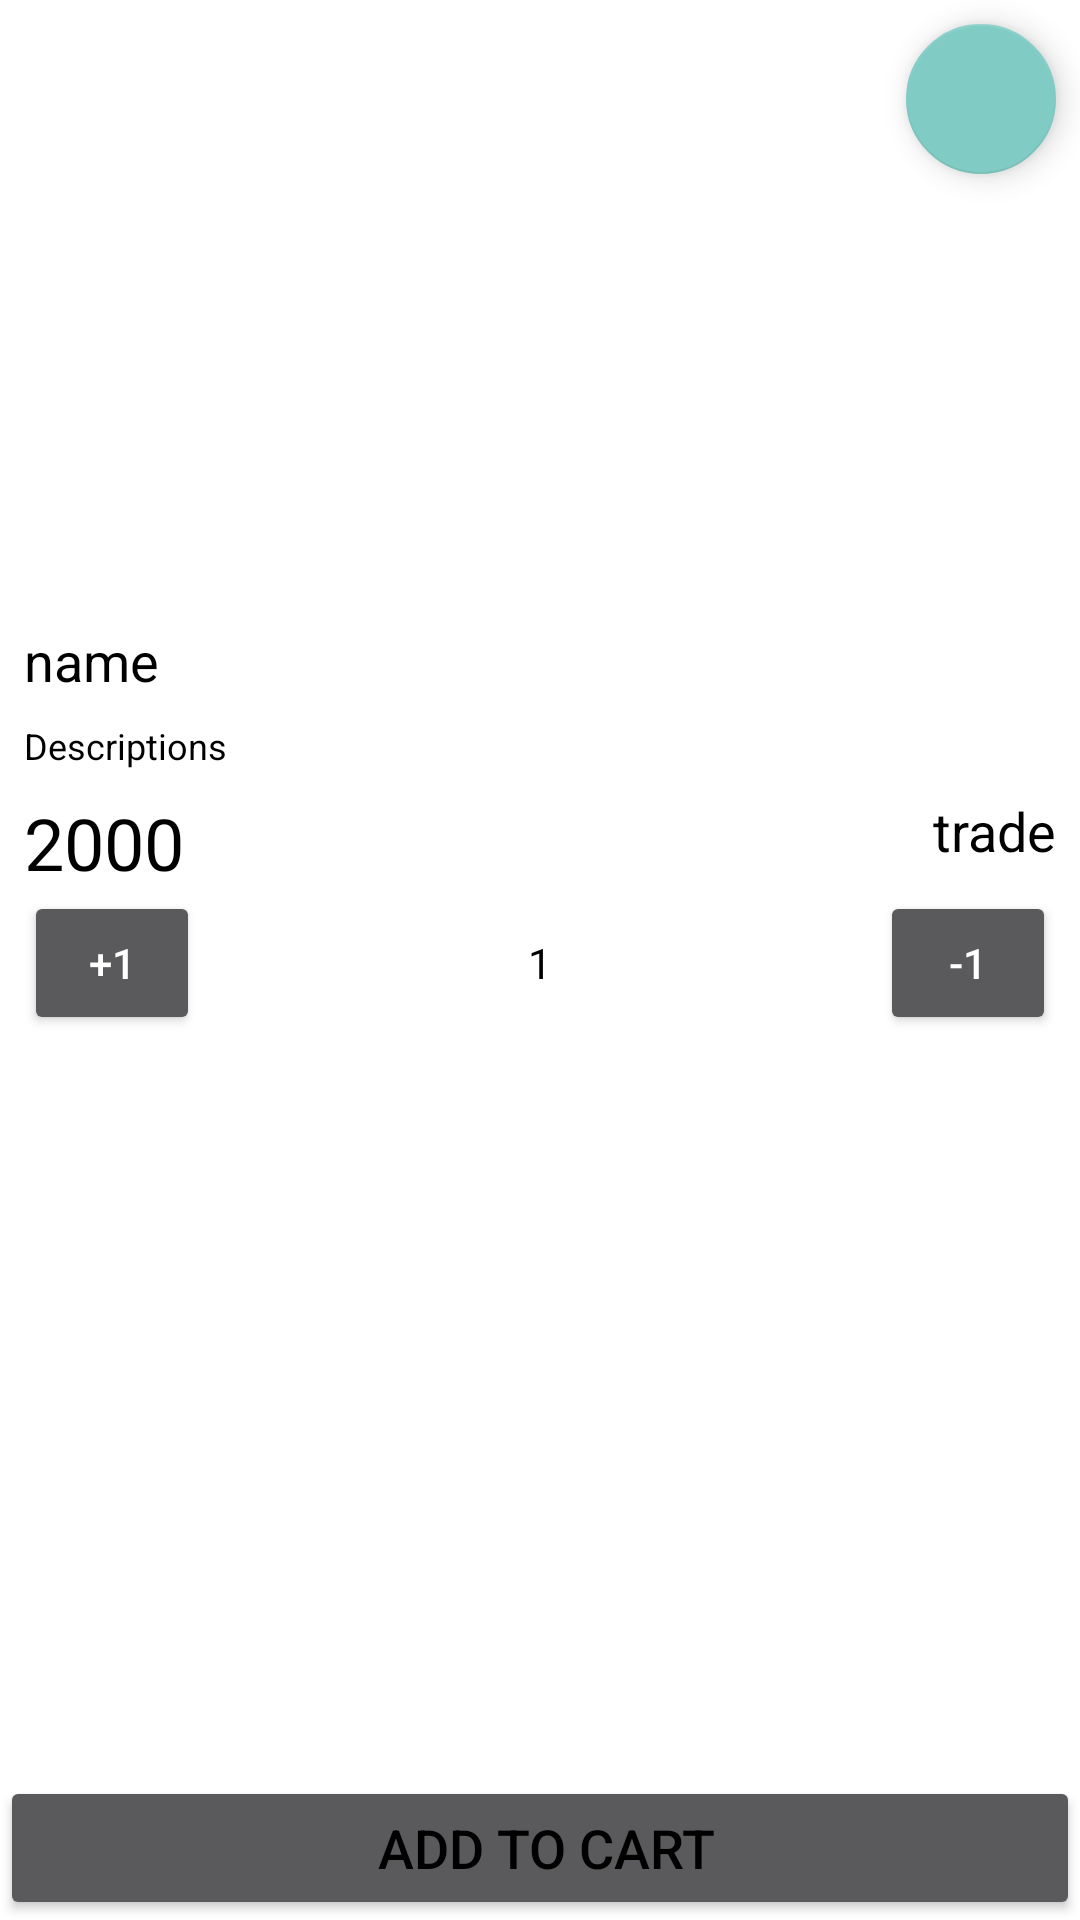

Layout XML and referenced resources for this Android screen:
<!-- AndroidManifest.xml: application theme Theme.ECommerce -->
<!-- res/layout/activity_order_product.xml -->
<?xml version="1.0" encoding="utf-8"?>
<androidx.constraintlayout.widget.ConstraintLayout xmlns:android="http://schemas.android.com/apk/res/android"
    xmlns:app="http://schemas.android.com/apk/res-auto"
    xmlns:tools="http://schemas.android.com/tools"
    android:layout_width="match_parent"
    android:layout_height="match_parent"
    android:background="@color/white"
    tools:context=".ui.OrderProduct.OrderProductActivity">


    <ImageView
        android:id="@+id/imageProduct"
        android:layout_width="match_parent"
        android:layout_height="200dp"
        app:layout_constraintEnd_toEndOf="parent"
        app:layout_constraintStart_toStartOf="parent"
        app:layout_constraintTop_toTopOf="parent" />

    <TextView
        android:id="@+id/name"
        android:layout_width="wrap_content"
        android:layout_height="wrap_content"
        android:layout_marginStart="8dp"
        android:layout_marginTop="8dp"
        android:text="name "
        android:textColor="@color/black"
        android:textSize="18sp"
        app:layout_constraintStart_toStartOf="parent"
        app:layout_constraintTop_toBottomOf="@+id/imageProduct" />


    <TextView
        android:id="@+id/description_product"
        android:layout_width="match_parent"
        android:layout_height="wrap_content"
        android:layout_marginStart="8dp"
        android:layout_marginTop="8dp"
        android:layout_marginEnd="8dp"
        android:text="Descriptions"
        android:textColor="@color/black"
        android:textSize="12sp"
        app:layout_constraintEnd_toEndOf="parent"
        app:layout_constraintStart_toStartOf="parent"
        app:layout_constraintTop_toBottomOf="@+id/name" />


    <TextView
        android:id="@+id/price_discount"
        android:layout_width="wrap_content"
        android:layout_height="wrap_content"
        android:layout_marginStart="8dp"
        android:layout_marginTop="8dp"
        android:text="2000"
        android:textColor="@color/black"
        android:textSize="24sp"
        app:layout_constraintStart_toStartOf="parent"
        app:layout_constraintTop_toBottomOf="@+id/description_product" />


    <TextView
        android:visibility="gone"
        android:id="@+id/price"
        android:layout_width="wrap_content"
        android:layout_height="wrap_content"
        android:layout_marginStart="2dp"
        android:text="3000"
        android:textColor="@color/darkGray"
        app:layout_constraintBottom_toBottomOf="@+id/price_discount"
        app:layout_constraintStart_toEndOf="@+id/price_discount"
        app:layout_constraintTop_toTopOf="@+id/price_discount"
        app:layout_constraintVertical_bias="1.0" />

    <View
        android:layout_width="0dp"
        android:layout_height="1dp"
        android:background="@color/black"
        app:layout_constraintBottom_toBottomOf="@+id/price"
        app:layout_constraintEnd_toEndOf="@+id/price"
        app:layout_constraintStart_toStartOf="@+id/price"
        app:layout_constraintTop_toTopOf="@+id/price" />

    <TextView
        android:visibility="gone"
        android:id="@+id/precintage"
        android:layout_width="wrap_content"
        android:layout_height="wrap_content"
        android:layout_marginStart="8dp"
        android:text="25%"
        android:textColor="@color/red"
        android:textSize="48sp"
        app:layout_constraintStart_toStartOf="parent"
        app:layout_constraintTop_toBottomOf="@+id/price_discount" />

    <TextView
        android:id="@+id/tardemarke"
        android:layout_width="wrap_content"
        android:layout_height="wrap_content"
        android:layout_marginTop="8dp"
        android:layout_marginEnd="8dp"
        android:text="trade"
        android:textColor="@color/black"
        android:textSize="18sp"
        app:layout_constraintEnd_toEndOf="parent"
        app:layout_constraintTop_toBottomOf="@+id/description_product" />


    <LinearLayout
        android:layout_width="match_parent"
        android:layout_height="wrap_content"
        android:layout_marginStart="8dp"
        android:layout_marginEnd="8dp"
        android:orientation="horizontal"
        app:layout_constraintEnd_toEndOf="parent"
        app:layout_constraintStart_toStartOf="parent"
        app:layout_constraintTop_toBottomOf="@+id/precintage">

        <Button

            android:id="@+id/plusone"
            android:layout_width="wrap_content"
            android:layout_height="wrap_content"
            android:layout_weight="1"
            android:text="+1" />

        <TextView
            android:id="@+id/ProductQuntaty"
            android:textSize="14sp"
            android:textColor="@color/black"
            android:gravity="center"
            android:layout_gravity="center"
            android:text="1"
            android:layout_width="match_parent"
            android:layout_height="wrap_content"
            android:layout_weight="4" />

        <Button
            android:id="@+id/minsone"
            android:layout_width="wrap_content"
            android:layout_height="wrap_content"
            android:layout_weight="1"
            android:text="-1" />

    </LinearLayout>


    <Button
        android:id="@+id/add_to_cart"
        android:layout_width="match_parent"
        android:layout_height="wrap_content"
        android:text=" add to cart"
        android:textColor="@color/black"
        android:textSize="18sp"
        app:layout_constraintBottom_toBottomOf="parent"
        app:layout_constraintEnd_toEndOf="parent"
        app:layout_constraintStart_toStartOf="parent" />


    <com.google.android.material.floatingactionbutton.FloatingActionButton
        android:id="@+id/fab"
        android:src="@drawable/favorite"
        android:layout_width="50dp"
        android:layout_height="50dp"
        android:layout_marginTop="8dp"
        android:layout_marginEnd="8dp"
        app:layout_constraintEnd_toEndOf="parent"
        app:layout_constraintTop_toTopOf="parent" />

</androidx.constraintlayout.widget.ConstraintLayout>
<!-- resources referenced by this layout -->
<resources>
  <color name="black">#FF000000</color>
  <color name="darkGray">#AB192016</color>
  <color name="red">#FF0000</color>
  <color name="white">#FFFFFFFF</color>
  <style name="Theme.ECommerce" parent="Theme.AppCompat">
          
          <item name="colorPrimary">@color/purple_500</item>
          <item name="colorPrimaryVariant">@color/purple_700</item>
          <item name="colorOnPrimary">@color/white</item>
          
          <item name="colorSecondary">@color/teal_200</item>
          <item name="colorSecondaryVariant">@color/teal_700</item>
          <item name="colorOnSecondary">@color/black</item>
          
          <item name="android:statusBarColor" tools:targetApi="l">?attr/colorPrimaryVariant</item>
          
      </style>
  <color name="purple_500">#FF6200EE</color>
  <color name="purple_700">#FF3700B3</color>
  <color name="teal_200">#FF03DAC5</color>
  <color name="teal_700">#FF018786</color>
</resources>
